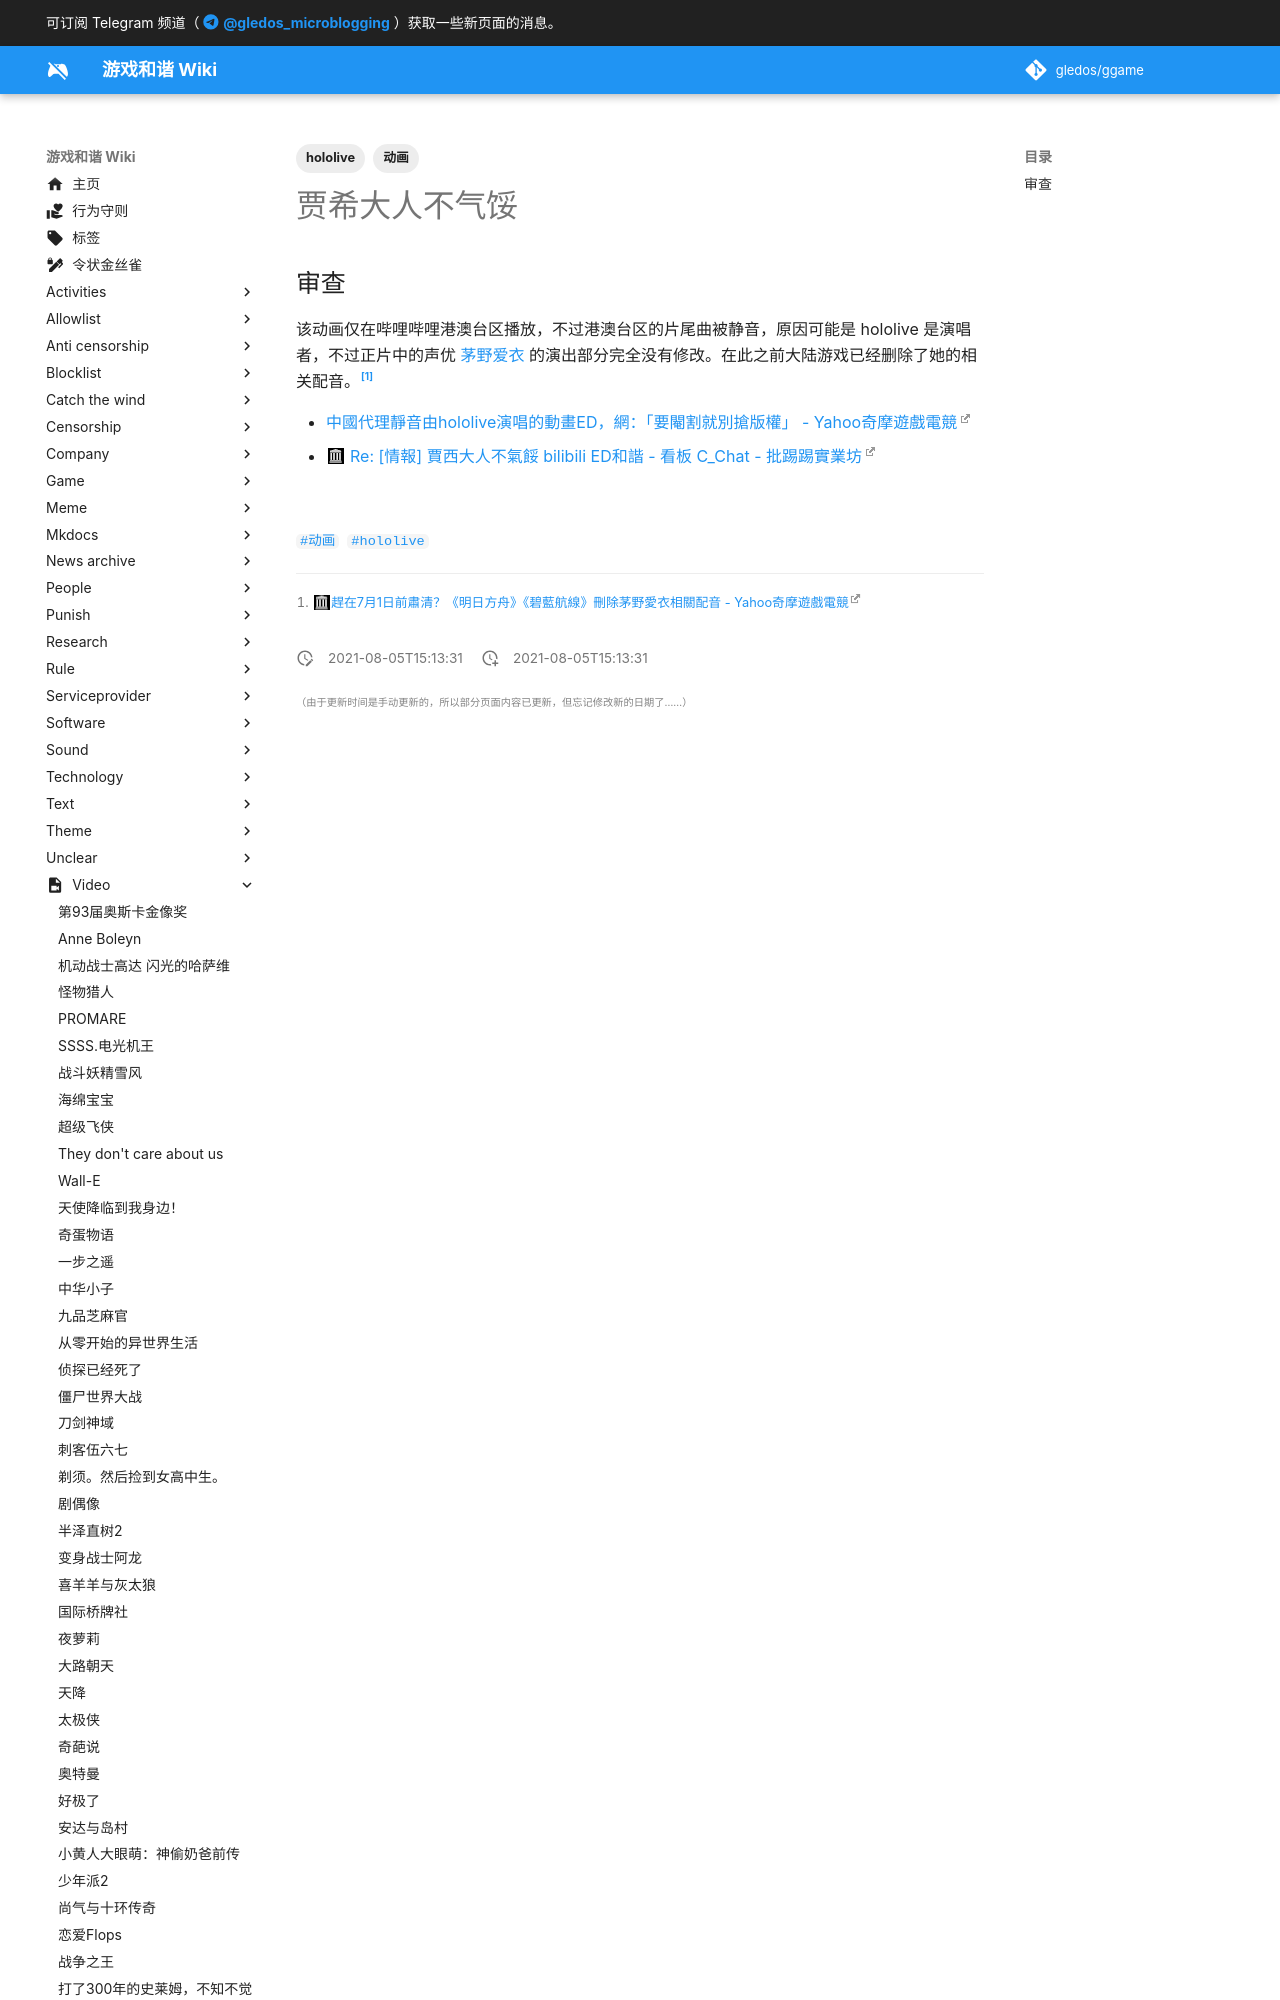

repository: gledos/ggame · page: video/贾希大人不气馁.html · generator: mkdocs

---
title: 贾希大人不气馁
description: 2021年7月31日首播的日本动画
published: true
date: "2021-08-05T15:13:31"
tags:
- 动画 
- hololive
editor: markdown
dateCreated: "2021-08-05T15:13:31"
---

## 审查

该动画仅在哔哩哔哩港澳台区播放，不过港澳台区的片尾曲被静音，原因可能是 hololive 是演唱者，不过正片中的声优 [茅野爱衣](/people/茅野爱衣.md) 的演出部分完全没有修改。在此之前大陆游戏已经删除了她的相关配音。[^kayanomi]

[^kayanomi]: [趕在7月1日前肅清？《明日方舟》《碧藍航線》刪除茅野愛衣相關配音 - Yahoo奇摩遊戲電競](https://web.archive.org/web/20210707144235/https://games.yahoo.com.tw/kayanomi-023617998.html)
